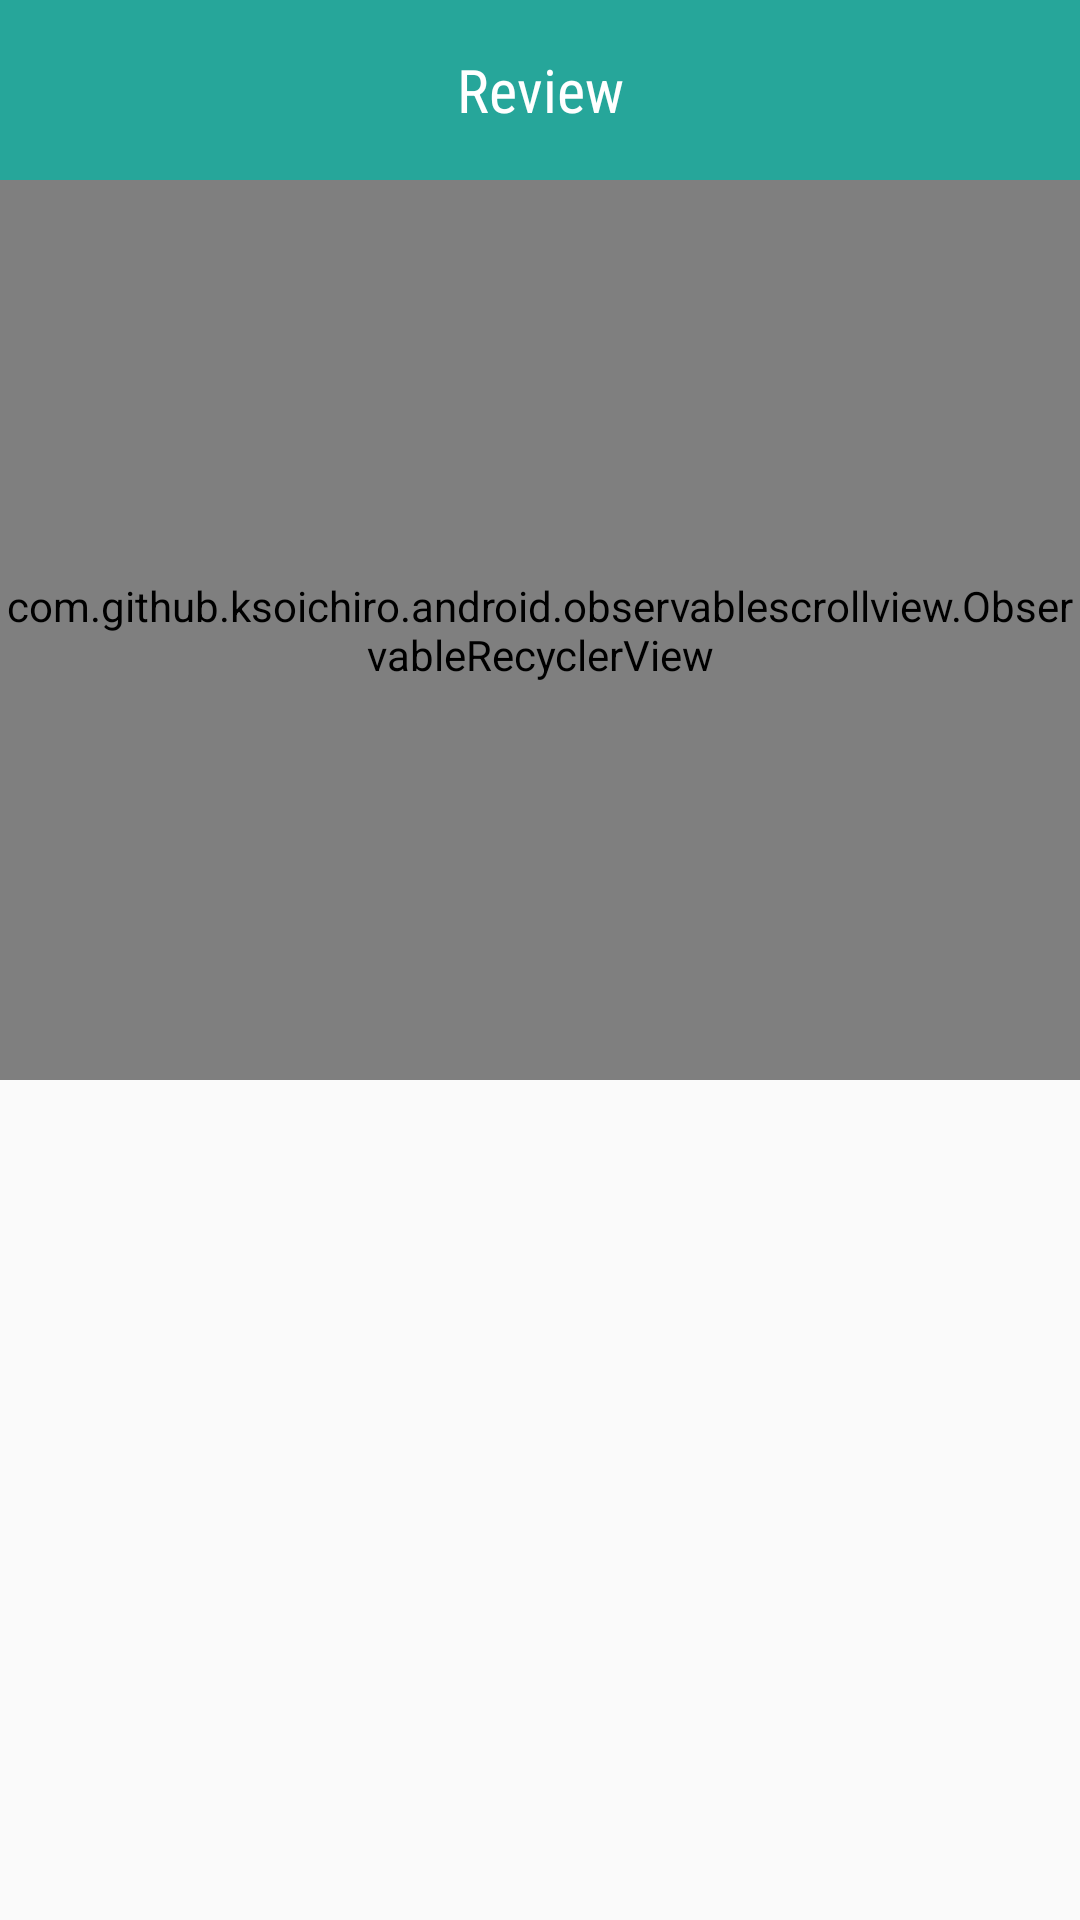

Write the Android layout XML for this screen, with the resource values it uses.
<!-- AndroidManifest.xml: application theme AppTheme -->
<!-- res/layout/dialogue_review.xml -->
<?xml version="1.0" encoding="utf-8"?>
<RelativeLayout xmlns:android="http://schemas.android.com/apk/res/android"
    android:orientation="vertical" android:layout_width="match_parent"
    android:layout_height="match_parent">


    <TextView
        android:layout_width="match_parent"
        android:layout_height="60dp"
        android:textColor="@color/white"
        android:text="Review"
        android:background="@color/teal"
        android:fontFamily="sans-serif-condensed"

        android:gravity="center"
        android:textSize="20dp"
        android:id="@+id/headRevi"
        />


    <com.github.ksoichiro.android.observablescrollview.ObservableRecyclerView
        android:layout_width="match_parent"
        android:id="@+id/revieRec"
        android:layout_below="@+id/headRevi"
        android:scrollbars="vertical"
        android:layout_height="300dp"/>



</RelativeLayout>
<!-- resources referenced by this layout -->
<resources>
  <color name="teal">#26A69A</color>
  <color name="white">#FFF</color>
  <style name="AppTheme" parent="Theme.AppCompat.Light.NoActionBar">
          <item name="android:colorPrimaryDark">@color/teal800</item>
          
          <item name="colorPrimary">@color/primary</item>
          <item name="colorPrimaryDark">@color/primaryDark</item>
          <item name="colorAccent">@color/white</item>
  
      </style>
  <color name="teal800">#00695C</color>
  <color name="primary">#009688</color>
  <color name="primaryDark">#009688</color>
</resources>
